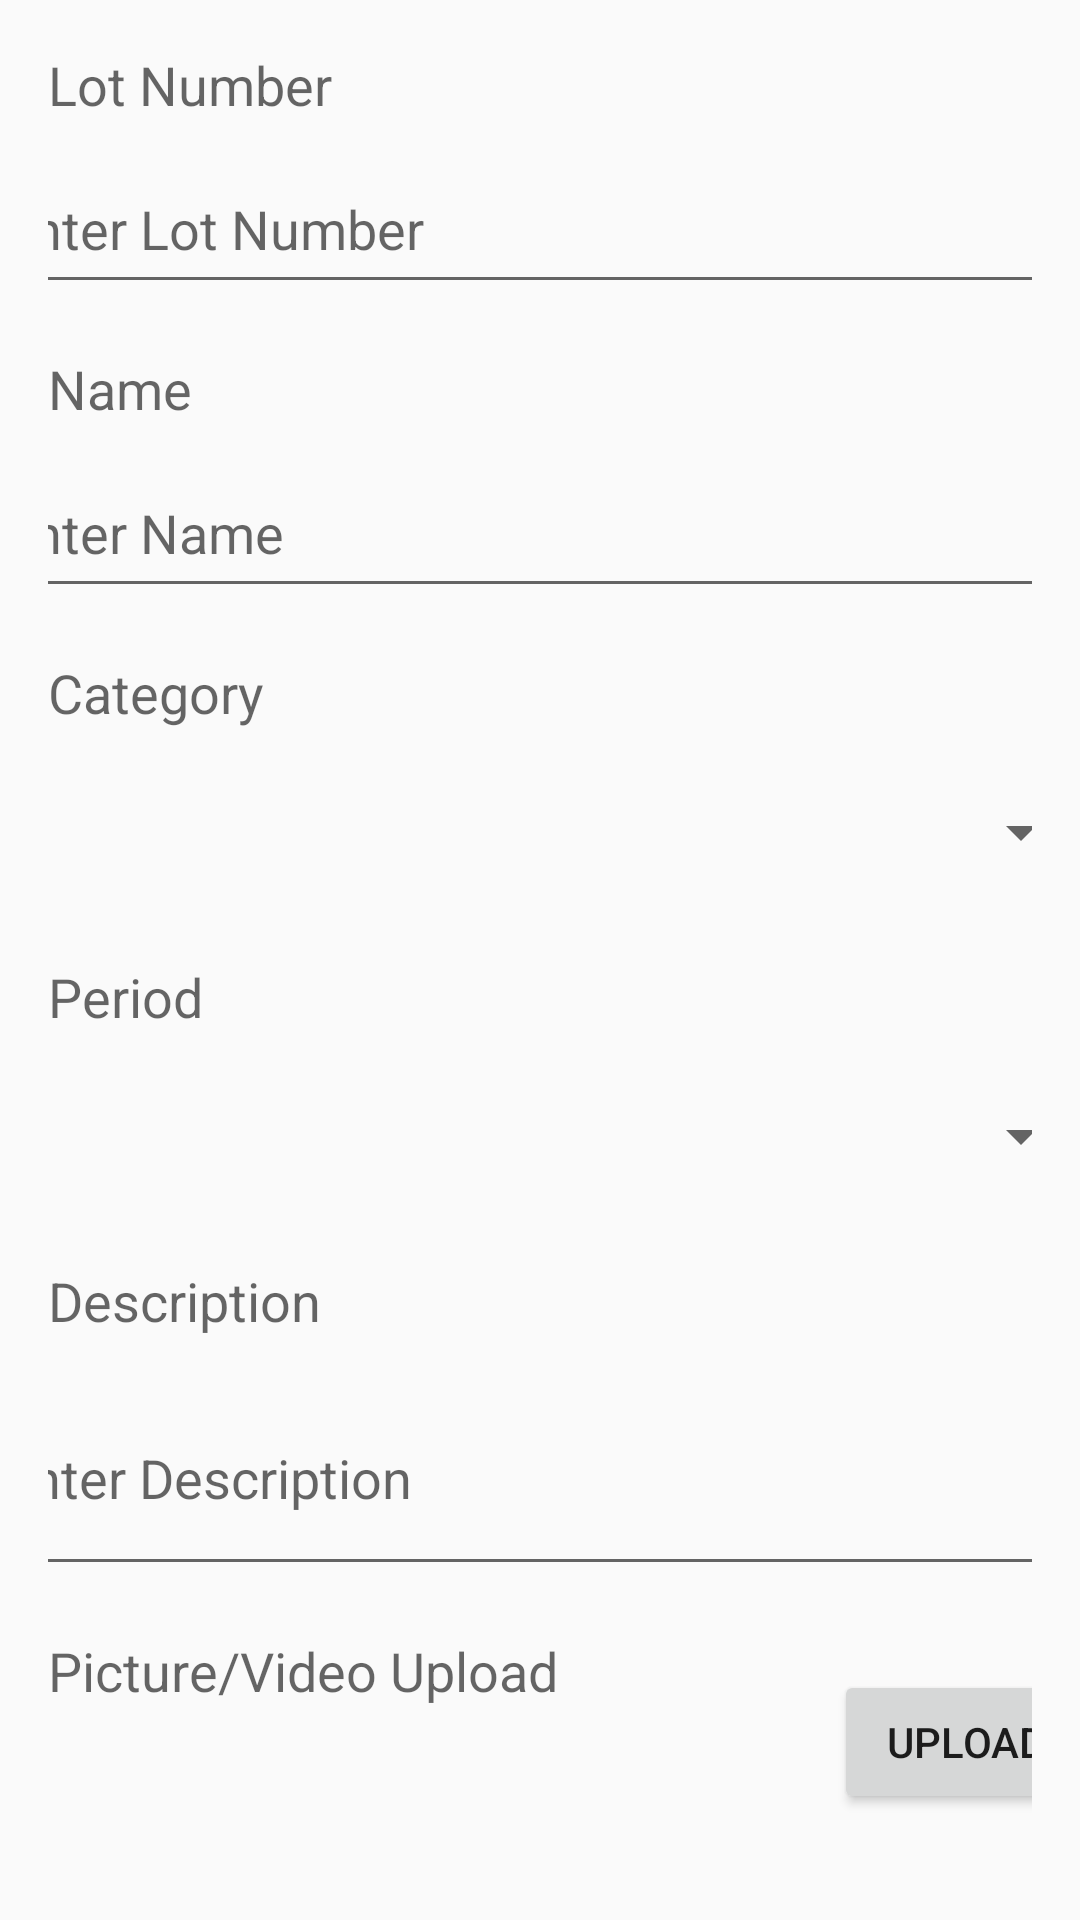

Here is an Android app screen rendered from its layout file. Give the layout XML and the strings, colors and styles it references.
<!-- AndroidManifest.xml: application theme Theme.TAAM_project -->
<!-- res/layout/fragment_add_item.xml -->
<?xml version="1.0" encoding="utf-8"?>
<androidx.constraintlayout.widget.ConstraintLayout xmlns:android="http://schemas.android.com/apk/res/android"
    xmlns:app="http://schemas.android.com/apk/res-auto"
    xmlns:tools="http://schemas.android.com/tools"
    android:layout_width="match_parent"
    android:layout_height="match_parent"
    android:padding="16dp"
    tools:context=".AddItem">

    <TextView
        android:id="@+id/LotNumber"
        android:layout_width="wrap_content"
        android:layout_height="wrap_content"
        android:text="@string/lot_number"
        android:textAppearance="?android:attr/textAppearanceMedium"
        app:layout_constraintStart_toStartOf="parent"
        app:layout_constraintTop_toTopOf="parent" />

    <EditText
        android:id="@+id/EditLotNumber"
        android:layout_width="368dp"
        android:layout_height="53dp"
        android:layout_marginTop="8dp"
        android:autofillHints=""
        android:hint="@string/enter_lot_number"
        android:inputType="number"
        app:layout_constraintEnd_toEndOf="parent"
        app:layout_constraintStart_toStartOf="@+id/LotNumber"
        app:layout_constraintTop_toBottomOf="@+id/LotNumber" />

    <TextView
        android:id="@+id/Name"
        android:layout_width="wrap_content"
        android:layout_height="wrap_content"
        android:text="@string/name"
        android:textAppearance="?android:attr/textAppearanceMedium"
        app:layout_constraintStart_toStartOf="@+id/LotNumber"
        app:layout_constraintTop_toBottomOf="@+id/EditLotNumber"
        android:layout_marginTop="16dp" />

    <EditText
        android:id="@+id/EditName"
        android:layout_width="368dp"
        android:layout_height="53dp"
        android:layout_marginTop="8dp"
        android:autofillHints=""
        android:hint="@string/enter_name"
        android:inputType="text"
        app:layout_constraintEnd_toEndOf="parent"
        app:layout_constraintStart_toStartOf="@+id/Name"
        app:layout_constraintTop_toBottomOf="@+id/Name" />

    <TextView
        android:id="@+id/Category"
        android:layout_width="wrap_content"
        android:layout_height="wrap_content"
        android:text="@string/category"
        android:textAppearance="?android:attr/textAppearanceMedium"
        app:layout_constraintStart_toStartOf="@+id/Name"
        app:layout_constraintTop_toBottomOf="@+id/EditName"
        android:layout_marginTop="16dp" />

    <Spinner
        android:id="@+id/EditCategory"
        android:layout_width="368dp"
        android:layout_height="53dp"
        android:layout_marginTop="8dp"
        app:layout_constraintEnd_toEndOf="parent"
        app:layout_constraintStart_toStartOf="@+id/Category"
        app:layout_constraintTop_toBottomOf="@+id/Category" />

    <TextView
        android:id="@+id/Period"
        android:layout_width="wrap_content"
        android:layout_height="wrap_content"
        android:text="@string/period"
        android:textAppearance="?android:attr/textAppearanceMedium"
        app:layout_constraintStart_toStartOf="@+id/Category"
        app:layout_constraintTop_toBottomOf="@+id/EditCategory"
        android:layout_marginTop="16dp" />

    <Spinner
        android:id="@+id/EditPeriod"
        android:layout_width="368dp"
        android:layout_height="53dp"
        android:layout_marginTop="8dp"
        app:layout_constraintEnd_toEndOf="parent"
        app:layout_constraintStart_toStartOf="@+id/Period"
        app:layout_constraintTop_toBottomOf="@+id/Period" />

    <TextView
        android:id="@+id/Description"
        android:layout_width="wrap_content"
        android:layout_height="wrap_content"
        android:text="@string/description"
        android:textAppearance="?android:attr/textAppearanceMedium"
        app:layout_constraintStart_toStartOf="@+id/Period"
        app:layout_constraintTop_toBottomOf="@+id/EditPeriod"
        android:layout_marginTop="16dp" />

    <EditText
        android:id="@+id/EditDescription"
        android:layout_width="369dp"
        android:layout_height="75dp"
        android:layout_marginTop="8dp"
        android:autofillHints=""
        android:hint="@string/enter_description"
        android:inputType="textMultiLine"
        android:lines="8"
        android:maxLines="10"
        android:minLines="6"
        android:scrollbars="vertical"
        app:layout_constraintEnd_toEndOf="parent"
        app:layout_constraintStart_toStartOf="@+id/Description"
        app:layout_constraintTop_toBottomOf="@+id/Description" />

    <TextView
        android:id="@+id/Picture"
        android:layout_width="wrap_content"
        android:layout_height="wrap_content"
        android:layout_marginTop="16dp"
        android:text="@string/picture_video_upload"
        android:textAppearance="?android:attr/textAppearanceMedium"
        app:layout_constraintStart_toStartOf="@+id/Description"
        app:layout_constraintTop_toBottomOf="@+id/EditDescription" />

    <TextView
        android:id="@+id/mediaStatus"
        android:layout_width="112dp"
        android:layout_height="21dp"
        android:text="@string/media_received"
        android:textColor="@color/green_700"
        android:textSize="16sp"
        android:visibility="invisible"
        android:layout_marginTop="4dp"
        app:layout_constraintStart_toStartOf="@+id/Picture"
        app:layout_constraintTop_toBottomOf="@+id/Picture" />

    <Button
        android:id="@+id/EditPicture"
        android:layout_width="wrap_content"
        android:layout_height="wrap_content"
        android:layout_marginStart="92dp"
        android:layout_marginTop="12dp"
        android:text="@string/upload"
        app:layout_constraintStart_toEndOf="@+id/Picture"
        app:layout_constraintTop_toTopOf="@+id/Picture" />

    <Button
        android:id="@+id/Submit"
        android:layout_width="282dp"
        android:layout_height="49dp"
        android:layout_marginTop="16dp"
        android:text="@string/submit"
        app:layout_constraintEnd_toEndOf="parent"
        app:layout_constraintStart_toStartOf="parent"
        app:layout_constraintTop_toBottomOf="@+id/EditPicture" />

</androidx.constraintlayout.widget.ConstraintLayout>
<!-- resources referenced by this layout -->
<resources>
  <color name="green_700">#388E3C</color>
  <string name="category">Category</string>
  <string name="description">Description</string>
  <string name="enter_description">Enter Description</string>
  <string name="enter_lot_number">Enter Lot Number</string>
  <string name="enter_name">Enter Name</string>
  <string name="lot_number">Lot Number</string>
  <string name="media_received">Media Received</string>
  <string name="name">Name</string>
  <string name="period">Period</string>
  <string name="picture_video_upload">Picture/Video Upload</string>
  <string name="submit">Submit</string>
  <string name="upload">Upload</string>
  <style name="Theme.TAAM_project" parent="Base.Theme.TAAM_project" />
  <style name="Base.Theme.TAAM_project" parent="Theme.AppCompat.Light">
          
          
      </style>
</resources>
